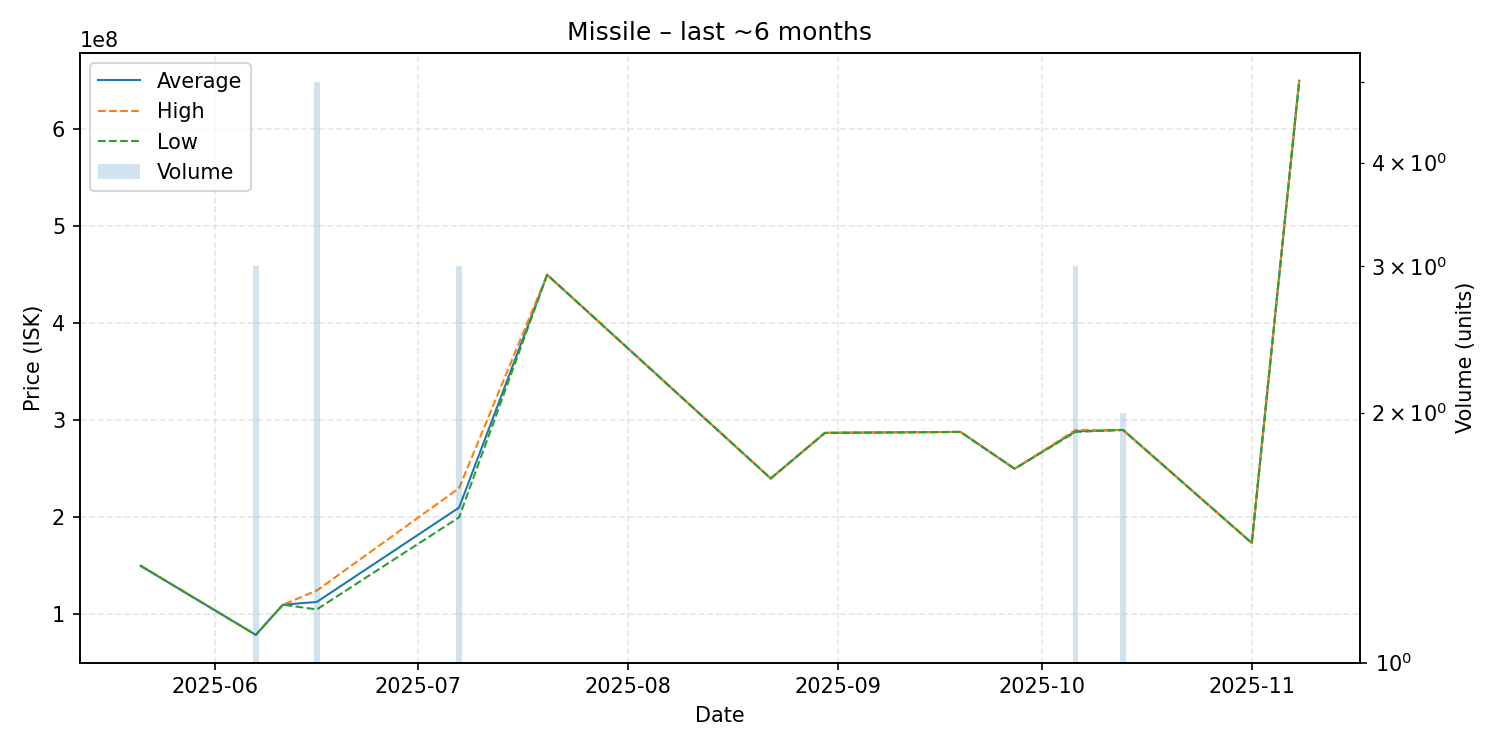

The file beside this chart, header and first rows:
date, average, highest, lowest, order_count, volume
2025-05-21, 150000000, 150000000, 150000000, 1, 1
2025-06-07, 78796667, 78805000, 78780000, 3, 3
2025-06-11, 109900000, 109900000, 109900000, 1, 1
2025-06-16, 112720000, 124500000, 105000000, 4, 5
2025-07-07, 209966667, 230000000, 199950000, 3, 3
2025-07-20, 450000000, 450000000, 450000000, 1, 1
2025-08-22, 240000000, 240000000, 240000000, 1, 1
2025-08-30, 287000000, 287000000, 287000000, 1, 1
2025-09-19, 288000000, 288000000, 288000000, 1, 1
2025-09-27, 250000000, 250000000, 250000000, 1, 1
2025-10-06, 288666667, 290000000, 288000000, 3, 3
2025-10-13, 290000000, 290000000, 290000000, 1, 2
2025-11-01, 173500000, 173500000, 173500000, 1, 1
2025-11-08, 650000000, 650000000, 650000000, 1, 1
